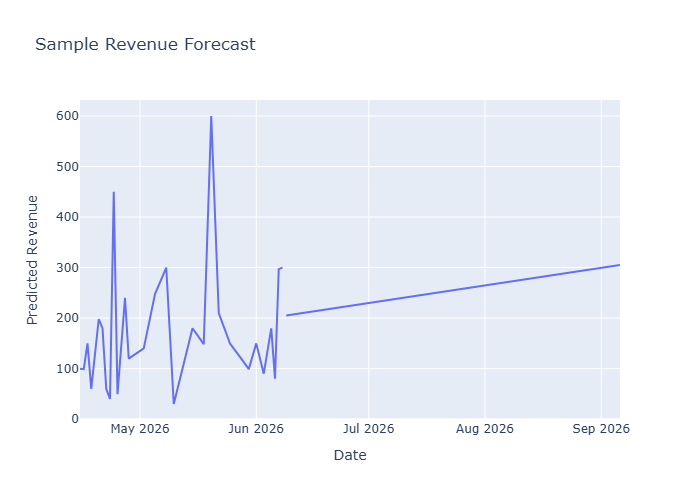

The file beside this chart, header and first rows:
ds, predicted_sales, lower, upper
2026-06-09, 205.2, 176.1, 234.4
2026-06-10, 206.4, 177.3, 235.5
2026-06-11, 207.5, 178.4, 236.6
2026-06-12, 208.6, 179.5, 237.7
2026-06-13, 209.7, 180.6, 238.8
2026-06-14, 210.9, 181.7, 240
2026-06-15, 212, 182.9, 241.1
2026-06-16, 213.1, 184, 242.2
2026-06-17, 214.2, 185.1, 243.3
2026-06-18, 215.3, 186.2, 244.4
2026-06-19, 216.5, 187.3, 245.6
2026-06-20, 217.6, 188.5, 246.7
2026-06-21, 218.7, 189.6, 247.8
2026-06-22, 219.8, 190.7, 248.9
2026-06-23, 220.9, 191.8, 250.1
2026-06-24, 222.1, 192.9, 251.2
2026-06-25, 223.2, 194.1, 252.3
2026-06-26, 224.3, 195.2, 253.4
2026-06-27, 225.4, 196.3, 254.5
2026-06-28, 226.5, 197.4, 255.7
2026-06-29, 227.7, 198.5, 256.8
2026-06-30, 228.8, 199.7, 257.9
2026-07-01, 229.9, 200.8, 259
2026-07-02, 231, 201.9, 260.1
2026-07-03, 232.1, 203, 261.3
2026-07-04, 233.3, 204.2, 262.4
2026-07-05, 234.4, 205.3, 263.5
2026-07-06, 235.5, 206.4, 264.6
2026-07-07, 236.6, 207.5, 265.7
2026-07-08, 237.7, 208.6, 266.9
2026-07-09, 238.9, 209.8, 268
2026-07-10, 240, 210.9, 269.1
2026-07-11, 241.1, 212, 270.2
2026-07-12, 242.2, 213.1, 271.3
2026-07-13, 243.4, 214.2, 272.5
2026-07-14, 244.5, 215.4, 273.6
2026-07-15, 245.6, 216.5, 274.7
2026-07-16, 246.7, 217.6, 275.8
2026-07-17, 247.8, 218.7, 276.9
2026-07-18, 249, 219.8, 278.1
2026-07-19, 250.1, 221, 279.2
2026-07-20, 251.2, 222.1, 280.3
2026-07-21, 252.3, 223.2, 281.4
2026-07-22, 253.4, 224.3, 282.5
2026-07-23, 254.6, 225.4, 283.7
2026-07-24, 255.7, 226.6, 284.8
2026-07-25, 256.8, 227.7, 285.9
2026-07-26, 257.9, 228.8, 287
2026-07-27, 259, 229.9, 288.2
2026-07-28, 260.2, 231, 289.3
2026-07-29, 261.3, 232.2, 290.4
2026-07-30, 262.4, 233.3, 291.5
2026-07-31, 263.5, 234.4, 292.6
2026-08-01, 264.6, 235.5, 293.8
2026-08-02, 265.8, 236.7, 294.9
2026-08-03, 266.9, 237.8, 296
2026-08-04, 268, 238.9, 297.1
2026-08-05, 269.1, 240, 298.2
2026-08-06, 270.2, 241.1, 299.4
2026-08-07, 271.4, 242.3, 300.5
... 30 more rows
